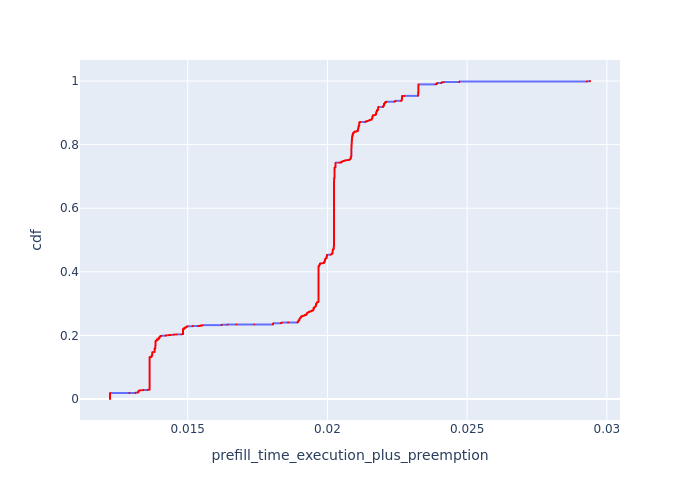

The data file committed next to this chart (first rows):
, Request Id, prefill_time_execution_plus_preemption, cdf
1708, 1860, 0.01222, 8.568980291345329e-05
1709, 1861, 0.01222, 0.0001714
1718, 1870, 0.01222, 0.0002571
1878, 1871, 0.01222, 0.0003428
6563, 6760, 0.01222, 0.0004284
6581, 6783, 0.01222, 0.0005141
6652, 6782, 0.01222, 0.0005998
6666, 6790, 0.01222, 0.0006855
6708, 6814, 0.01222, 0.0007712
6741, 6946, 0.01222, 0.0008569
6764, 6970, 0.01222, 0.0009426
6771, 6977, 0.01222, 0.001028
6772, 6978, 0.01222, 0.001114
6788, 6994, 0.01222, 0.0012
6803, 7009, 0.01222, 0.001285
6811, 7016, 0.01222, 0.001371
6812, 7017, 0.01222, 0.001457
6820, 7024, 0.01222, 0.001542
6829, 7033, 0.01222, 0.001628
6844, 7048, 0.01222, 0.001714
6858, 7063, 0.01222, 0.001799
6881, 7087, 0.01222, 0.001885
6955, 7165, 0.01222, 0.001971
6959, 6955, 0.01222, 0.002057
6987, 7056, 0.01222, 0.002142
7013, 7102, 0.01222, 0.002228
7053, 7204, 0.01222, 0.002314
7063, 6985, 0.01222, 0.002399
7070, 7055, 0.01222, 0.002485
7075, 7228, 0.01222, 0.002571
7085, 7072, 0.01222, 0.002656
7166, 7180, 0.01222, 0.002742
7193, 7212, 0.01222, 0.002828
7237, 7250, 0.01222, 0.002913
7422, 7641, 0.01222, 0.002999
7427, 7648, 0.01222, 0.003085
7438, 7657, 0.01222, 0.003171
7460, 7679, 0.01222, 0.003256
7462, 7680, 0.01222, 0.003342
7490, 7711, 0.01222, 0.003428
7498, 7718, 0.01222, 0.003513
7499, 7719, 0.01222, 0.003599
7506, 7726, 0.01222, 0.003685
7530, 7750, 0.01222, 0.00377
7538, 7757, 0.01222, 0.003856
7539, 7758, 0.01222, 0.003942
7576, 7796, 0.01222, 0.004027
7577, 7797, 0.01222, 0.004113
7610, 7828, 0.01222, 0.004199
7617, 7835, 0.01222, 0.004284
7618, 7836, 0.01222, 0.00437
7657, 7875, 0.01222, 0.004456
7663, 7882, 0.01222, 0.004542
7697, 7914, 0.01222, 0.004627
7732, 7952, 0.01222, 0.004713
7733, 7735, 0.01222, 0.004799
7734, 7953, 0.01222, 0.004884
7749, 7969, 0.01222, 0.00497
7761, 7984, 0.01222, 0.005056
7765, 7991, 0.01222, 0.005141
... 11,610 more rows
